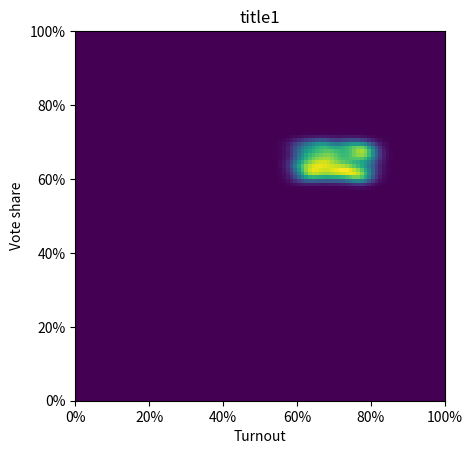

This chart was generated by the following Python code:
import os
import numpy as np
import matplotlib.pyplot as plt
from matplotlib.animation import FuncAnimation
from matplotlib.axes import Axes
import matplotlib.ticker as mtick
import scipy.stats as st
from typing import List


def _get_full_filename(fingerprint_dir: str, filename: str):
    if not os.path.exists(fingerprint_dir):
        os.mkdir(fingerprint_dir)
    full_filename = os.path.join(fingerprint_dir, filename)
    return full_filename


def _gaussian_kde_smoothed_points(
    x, y,
    xmin, xmax, nx,
    ymin, ymax, ny,
    weights=None
):
    # based on
    # https://docs.scipy.org/doc/scipy/reference/generated/scipy.stats.gaussian_kde.html
    # X, Y = np.mgrid([xmin:xmax:(nx)j, ymin:ymax:(ny)j])
    X, Y = np.mgrid[xmin:xmax:(nx)*1j, ymin:ymax:(ny)*1j]
    positions = np.vstack([X.ravel(), Y.ravel()])
    values = np.vstack([x, y])
    kernel = st.gaussian_kde(values, weights=weights)
    Z = np.reshape(kernel(positions).T, X.shape)
    return Z


def _plot_smoothed_hist_2d(x, y, weights=None, axes=None):
    # TODO: add norm_to_unit=False?
    new_plot = axes is None
    if not new_plot:
        dest = axes
    else:
        _, dest = plt.subplots(figsize=[8, 8])

    try:
        x = np.array(x)
        y = np.array(y)
        weights = np.array(weights)

        xmin, ymin = 0, 0
        xmax, ymax = 1, 1

        Z = _gaussian_kde_smoothed_points(
            x, y,
            xmin, xmax, 100,
            ymin, ymax, 100,
            weights=weights
        )

        # some alternative color maps to consider: magma, ocean, bone, coolwarm
        dest.imshow(
            np.rot90(Z), cmap="viridis",
            extent=[xmin, xmax, ymin, ymax]
        )

        if new_plot:
            plt.show()
    finally:
        if new_plot:
            plt.close()


def plot_fingerprint(party_votes: List[int], valid_votes: List[int],
                     registered_voters: List[int],  title: str,
                     filename: str=None, weighted: bool=True,
                     zoom_onto: bool=False, fingerprint_dir: str="",
                     quiet: bool=False, axes: Axes=None,
                     use_kde: bool=True):
    """
    Plot electoral fingerprint (a 2D histogram).
    Originally recommended to be used in conjunction with the winner party.

    :param party_votes: Array like of number of votes cast on the party
        depicted.
    :param valid_votes: Array like of valid votes (ballots) cast.
    :param registered_voters: Array like of all voters eligible to vote.
    :param title: Plot title.
    :param filename: Filename ot save the plot under, None to prevent saving.
        A .png extension seems to work ;)
    :param weighted: Whether to use the number of votes won as a weight on the
        histogram.
    :param zoom_onto: Boolean, allows to magnify the plot by a factor of 5/2
        over the y axis (vote share).
    :param fingerprint_dir: Directory to save the fingerprint plot to.
    :param quiet: Whether to show the resulting plot, False prevents it.
    :param axes: MatPlotLib  axes to plot onto. If left as None, a new plot will
        be generated.
    :param use_kde: Whether to use a default (Gaussian) kernel density
        estimation to smooth the plot. See scipy.stats.gaussian_kde for more.
        No finer grain control is available over the parameters at the minute.
    :return: None
    """
    # TODO: zooming in the KDE case
    bins = [np.arange(0, 1, 0.01), np.arange(0, 1, 0.01)]
    party_votes = np.array(party_votes)
    valid_votes = np.array(valid_votes)
    registered_voters = np.array(registered_voters)

    if zoom_onto:
        bins[1] = 0.4 * bins[1]

    weights = None if not weighted else party_votes

    if axes is not None:
        dest = axes
    else:
        _, dest = plt.subplots()

    try:
        # mainly for the KDE case, which does not tolerate NaNs, but neither is
        # the other case less correct if NaNs are removed, so...
        is_included = valid_votes != 0
        included_valid_votes = valid_votes[is_included]
        x = included_valid_votes / registered_voters[is_included]
        y = party_votes[is_included] / included_valid_votes
        included_weights = weights[is_included]

        if use_kde:
            _plot_smoothed_hist_2d(x, y, weights=included_weights, axes=dest)
        else:
            dest.hist2d(
                x, y,
                bins=bins,
                weights=weights
            )
        dest.set_title(title)

        dest.set_xlabel("Turnout")
        dest.set_ylabel("Vote share")

        perc_fmt = mtick.PercentFormatter(xmax=1)
        # https://stackoverflow.com/questions/31357611/format-y-axis-as-percent
        # (almost :) )
        dest.xaxis.set_major_formatter(perc_fmt)
        dest.yaxis.set_major_formatter(perc_fmt)

        if filename is not None:
            full_filename = _get_full_filename(fingerprint_dir, filename)
            plt.savefig(full_filename)
            if not quiet:
                print("plot saved as %s" % full_filename)
        if not quiet and axes is None:
            plt.show()
    finally:
        if axes is None:
            plt.close()


def plot_explanatory_fingerprint_responses(filename: str=None, quiet: bool=False,
                                           fontsize=12):
    """
    Plot a fingerprint explanation chart, optionally save/don't show it.
    Election fingerprints may be difficult to take in at first.

    :param filename: The figure is saved under this filename as an image if
        specified.
    :param quiet: Whether to avoid showing the plot.
    :param fontsize: Experimentally found that 15 is a good fit for a plot of
        pyplot.rcparams["figure.figsize"] = [9, 7], the default value seemed to
        work with the default plot size.
    :return:
    """
    fig, ax = plt.subplots()
    try:
        ax.set_title("Some responses of the election\n"
                     "fingerprint of a party to impacts",
                     fontsize=fontsize)
        ax.set_xlabel("Turnout")
        ax.set_ylabel("Vote share")
        perc_fmt = mtick.PercentFormatter(xmax=1)
        ax.xaxis.set_major_formatter(perc_fmt)
        ax.yaxis.set_major_formatter(perc_fmt)

        ax.text(0.75, 0.65,
                "+ votes\nof this\n"
                "\u21D2\n"
                "+ share\n+ turnout",
                fontsize=fontsize)
        ax.text(0.75, 0.15,
                "+ votes\nof other(s)\n"
                "\u21D2\n"
                "- share\n+ turnout",
                fontsize=fontsize)
        ax.text(0.1, 0.65,
                "- votes\nof other(s)\n"
                "\u21D2\n"
                "+ share\n- turnout",
                fontsize=fontsize)
        ax.text(0.1, 0.15,
                "- votes\nof this\n"
                "\u21D2\n"
                "- share\n- turnout",
                fontsize=fontsize)

        ax.text(0.40, 0.8, "\\\u263A/ party", fontsize=fontsize * 1.2)
        ax.text(0.40, 0.2, "/\u2639\\ party", fontsize=fontsize * 1.2)

        for dx in[-0.1, 0.1]:
            for dy in [-0.1, 0.1]:
                ax.arrow(0.5 + dx / 2, 0.5 + dy / 2, dx, dy,
                         head_width=0.025, head_length=0.025)

        if filename is not None:
            plt.savefig(filename)
            if not quiet:
                print("plot saved as %s" % filename)
        if not quiet:
            plt.show()
    finally:
        plt.close()



def plot_animated_fingerprints(party_votes: List[int],
                               valid_votes: List[int],
                               registered_voters: List[int],
                               frame_inclusions: List[List[bool]],
                               title: str,
                               filename: str=None,
                               weighted: bool=True,
                               zoom_onto: bool=False,
                               fingerprint_dir: str="", quiet: bool=False,
                               interval: int=200,
                               frame_title_exts: List[str]=None):

    """
    Can be used to plot an animated .gif showing how the distribution of votes
    changes over various subsets of the electoral wards involved. Technically,
    if party_votes, valid_votes, registered_voters are considered columns, the
    subsets boil down to various selections of the rows, specified by the
    frame_inclusions parameter.

    For the description of the rest of the parameters see plot_fingerprint().

    :param frame_inclusions: An array-like of row filters, each specifying a
        frame. Each row filter is just an array-like of booleans telling to
        include the nth row whenever the nth value is True.
    :param axes: axes to plot to, None to create a new plot.
    :param interval: animation interval to elapse between frames, in millisecs.
    :param frame_title_exts: Optional array-like of frame-specific text to
        display on each frame, such as a frame index. Currently it appears in
        the top left hand corner.
        This parameter is experimental and might change.
    :return: None
    """

    """ 
    based on 
    https://eli.thegreenplace.net/2016/drawing-animated-gifs-with-matplotlib/
    """
    fig, ax = plt.subplots()  # type: object, Axes

    def update(frame_index):
        include = frame_inclusions[frame_index]
        plot_fingerprint(
            party_votes[include], valid_votes[include],
            registered_voters[include], title,
            weighted=weighted, zoom_onto=zoom_onto,
            quiet=True, axes=ax
        )
        if frame_title_exts is not None:
            t = ax.text(0.1, 0.9, frame_title_exts[frame_index], color="white")
            t.set_bbox(dict(facecolor='black', alpha=1, edgecolor='black'))

    fig.set_tight_layout(True)
    anim = FuncAnimation(fig, update,
                         frames=list(range(len(frame_inclusions))),
                         interval=interval)
    if filename != "":
        full_filename = _get_full_filename(fingerprint_dir, filename)
        anim.save(full_filename, dpi=80, writer='imagemagick')
    if not quiet:
        plt.show()


if __name__ == "__main__":
    rv = np.random.uniform(20, 40, 300)
    vv = rv * np.random.uniform(0.6, 0.8, 300)
    pv = vv * np.random.uniform(0.6, 0.7, 300)
    plot_fingerprint(
        party_votes=pv,
        valid_votes=vv,
        registered_voters=rv,
        title="title1",
        use_kde=True,
    )
